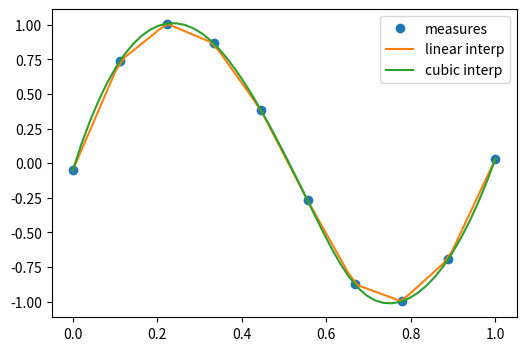

Recreate this plot in Python. (Note: this script raises an exception after producing the figure.)
import numpy as np
import matplotlib.pyplot as plt

%matplotlib inline
#plt.style.use('ggplot')
%precision 4
#np.set_printoptions(suppress=True)

# the actual measurements
measured_time = np.linspace(0, 1, 10)
noise = (np.random.random(10)*2 - 1) * 1e-1
measures = np.sin(2 * np.pi * measured_time) + noise


from scipy.interpolate import interp1d
# linear interpolation
linear_interp = interp1d(measured_time, measures)


# cubic interpolation
cubic_interp = interp1d(measured_time, measures, kind='cubic')


# denser interval to plot the interpolating function
interpolation_time = np.linspace(0, 1, 50)

plt.figure(figsize=(6, 4))
plt.plot(measured_time, measures, 'o', ms=6, label='measures')

linear_results = linear_interp(interpolation_time)
plt.plot(interpolation_time, linear_results, label='linear interp')

cubic_results = cubic_interp(interpolation_time)
plt.plot(interpolation_time, cubic_results, label='cubic interp')
plt.legend()


# checking the punctual results
x=1/4.
print ("sin(x):",np.sin(2 * np.pi * x), 
       "linear prediction:",linear_interp(x),
       "cubic prediction:", cubic_interp(x))



from scipy import optimize

from IPython.display import Image
Image("xkcd_curve_fitting.png")

x_data = np.linspace(-5, 5, num=50)
y_data = 2.9 * np.sin(1.5 * x_data) + np.random.normal(size=50)

import matplotlib.pyplot as plt
plt.figure(figsize=(6, 4))
plt.scatter(x_data, y_data)

def f(x, A, nu):
    return A * np.sin(nu * x)

# fit by means of curve_fit
# p0 are the guessed values for the parameters
params, params_covariance = optimize.curve_fit(f, x_data, y_data, p0=[2, 2])
print(params)
print (params_covariance)

# get the full output
#optimize.curve_fit(f, x_data, y_data, p0=[2, 2], full_output=True)

plt.scatter(x_data, y_data, label='Data')
plt.plot(x_data, f(x_data, params[0], params[1]),
         label='Fitted function')

plt.legend(loc='best')

def f(x):
    return x**3-3*x+1

x = np.linspace(-3,3,100)
plt.axhline(0)
plt.plot(x, f(x),'r-');

from scipy.optimize import brentq
brentq(f, -3, 0), brentq(f, 0, 1), brentq(f, 1,3)

from scipy.optimize import newton
newton(f, -3), newton(f, 0), newton(f, 3)

from scipy.optimize import root, fsolve

def f(x):
    return [x[1] - 3*x[0]*(x[0]+1)*(x[0]-1),
            .25*x[0]**2 + x[1]**2 - 1]

solutions = root(f, (0.5, 0.5))
print (solutions)

print (f(solutions.x))

def f(x):
    return x**4 + 3*(x-2)**3 - 15*(x)**2 + 1

x = np.linspace(-8, 5, 100)
plt.plot(x, f(x));

optimize.minimize_scalar(f, method='Brent')


optimize.minimize_scalar(f, method='bounded', bounds=[0, 6])


def f(x, offset):
    return -np.sinc(x-offset)

x = np.linspace(-20, 20, 100)
plt.plot(x, f(x, 5));

# note how additional function arguments are passed in
solution = optimize.minimize_scalar(f, args=(5,))
solution

plt.plot(x, f(x, 5))
plt.axvline(solution.x,color='b')

lower = np.random.uniform(-20, 20, 100)
upper = lower + 1
solutions = [optimize.minimize_scalar(f, args=(5,), bracket=(l, u)) for (l, u) in zip(lower, upper)]

idx = np.argmin([solution.fun for solution in solutions])
solution = solutions[idx]

plt.plot(x, f(x, 5))
plt.axvline(solution.x, color='b');

from scipy.optimize import basinhopping

x0 = 0
solution = basinhopping(f, x0, stepsize=1, minimizer_kwargs={'args': (5,)})
solution

plt.plot(x, f(x, 5))
plt.axvline(solution.x, color='b');

# Sample from a normal distribution using numpy's random number generator
samples = np.random.normal(size=10000)

# Compute a histogram of the sample
bins = np.linspace(-5, 5, 60)

# Compute the PDF on the bin centers from scipy distribution object
from scipy import stats
bin_centers = 0.5*(bins[1:] + bins[:-1])
pdf = stats.norm.pdf(bin_centers)

from matplotlib import pyplot as plt
plt.figure(figsize=(6, 4))
_,_,_ = plt.hist(samples, bins, label="Histogram of samples", density=True)
plt.plot(bin_centers, pdf, label="PDF")
plt.legend()

mean, std = stats.norm.fit(samples)
print (mean, std)  

# Generates 2 sets of observations
samples1 = np.random.normal(0, size=100)
samples2 = np.random.normal(0.1, size=100)

# Compute a histogram of the sample
bins = np.linspace(-4, 4, 30)
histogram1, bins = np.histogram(samples1, bins=bins, density=True)
histogram2, bins = np.histogram(samples2, bins=bins, density=True)

plt.figure(figsize=(6, 4))
plt.hist(samples1, bins=bins, density=True, label="Samples 1")
plt.hist(samples2, bins=bins, density=True, label="Samples 2")
plt.legend(loc='best')

stats.ttest_ind(samples1, samples2)

# most of the test statistics are available 
stats.chisquare(samples1,samples2)

from scipy.integrate import quad, quadrature
res, err = quad(np.sin, 0, np.pi/2)

# An alternative is the gaussian quadrature
#res, err = quadrature(np.sin, 0, np.pi/2)

print (res, err)
print (np.allclose(res, 1))   # res is the result, is should be close to 1

print (np.allclose(err, 1 - res))  # err is an estimate of the err

from scipy.integrate import nquad
func = lambda x0,x1,x2,x3 : x0**2 + x1*x2 - x3**3 + np.sin(x0) + (
                                1 if (x0-.2*x3-.5-.25*x1>0) else 0)
points = [[lambda x1,x2,x3 : 0.2*x3 + 0.5 + 0.25*x1], [], [], []]
def opts0(*args, **kwargs):
    return {'points':[0.2*args[2] + 0.5 + 0.25*args[0]]} 

result, abserr, out = nquad(func, [[0,1], [-1,1], [.13,.8], [-.15,1]], opts=[opts0,{},{},{}], full_output=True)

print (result, abserr)
print (out)

def calc_derivative(ypos, time):
    return -2 * ypos

from scipy.integrate import odeint
time_vec = np.linspace(0, 4, 40)
y = odeint(calc_derivative, y0=1, t=time_vec)


plt.figure(figsize=(4, 3))
plt.plot(time_vec, y)
plt.xlabel('t: Time')
plt.ylabel('y: Position')
plt.tight_layout()

mass = 0.5  # kg
kspring = 4  # N/m
cviscous = 0.4  # N s/m

# and thus
eps = cviscous / (2 * mass * np.sqrt(kspring/mass))
omega = np.sqrt(kspring / mass)

def calc_derivative(yvec, time, eps, omega):
    return (yvec[1], -eps * omega * yvec[1] - omega **2 * yvec[0])

time_vec = np.linspace(0, 10, 100)
yinit = (1, 0)
yarr = odeint(calc_derivative, yinit, time_vec, args=(eps, omega))

plt.figure(figsize=(4, 3))
plt.plot(time_vec, yarr[:, 0], label='y')
plt.plot(time_vec, yarr[:, 1], label="y'")
plt.legend(loc='best')

import numpy as np
from scipy import fftpack
from matplotlib import pyplot as plt

# Seed the random number generator
np.random.seed(1234)

time_step = 0.02
period = 5.

time_vec = np.arange(0, 20, time_step)
sig = (np.sin(2 * np.pi / period * time_vec)
       + 0.5 * np.random.randn(time_vec.size))

plt.figure(figsize=(6, 5))
plt.plot(time_vec, sig, label='Original signal')


# The FFT of the signal
sig_fft = fftpack.fft(sig)

# And the power (sig_fft is of complex dtype)
power = np.abs(sig_fft)

# The corresponding frequencies
sample_freq = fftpack.fftfreq(sig.size, d=time_step)

# Plot the FFT power
plt.figure(figsize=(6, 5))
plt.plot(sample_freq, power)
plt.xlabel('Frequency [Hz]')
plt.ylabel('plower')

# Find the peak frequency: we can focus on only the positive frequencies
pos_mask = np.where(sample_freq > 0)
freqs = sample_freq[pos_mask]
peak_freq = freqs[power[pos_mask].argmax()]

# Check that it does indeed correspond to the frequency that we generate
# the signal with
print (np.allclose(peak_freq, 1./period))

# An inner plot to show the peak frequency
axes = plt.axes([0.55, 0.3, 0.3, 0.5])
plt.title('Peak frequency')
plt.plot(freqs[:8], power[:8])
plt.setp(axes, yticks=[])

# scipy.signal.find_peaks_cwt can also be used for more advanced
# peak detection

high_freq_fft = sig_fft.copy()
high_freq_fft[np.abs(sample_freq) > peak_freq] = 0
filtered_sig = fftpack.ifft(high_freq_fft)

plt.figure(figsize=(6, 5))
plt.plot(time_vec, sig, label='Original signal')
plt.plot(time_vec, filtered_sig, linewidth=3, label='Filtered signal')
plt.xlabel('Time [s]')
plt.ylabel('Amplitude')

plt.legend(loc='best')


